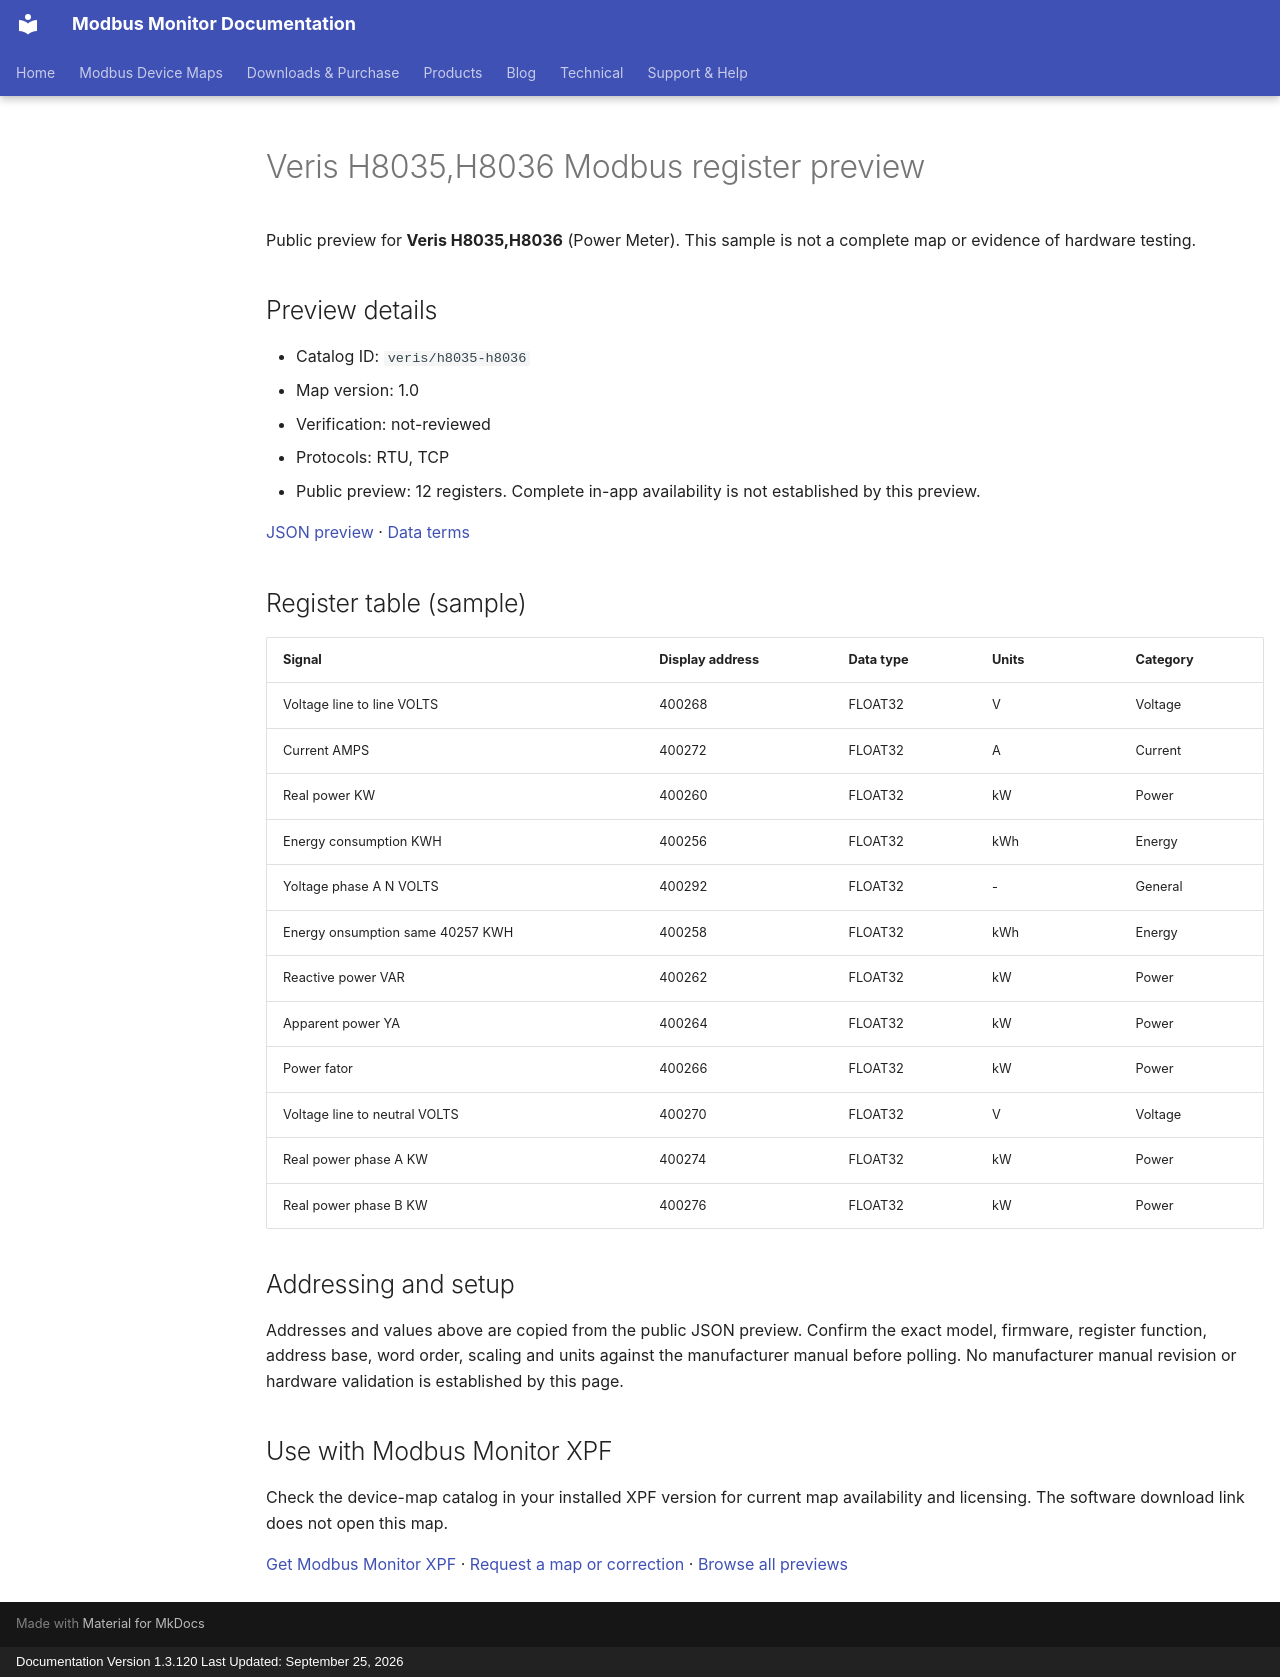

repository: Modbus-Monitor/modbus-monitor-docs · page: modbus-device-maps/previews/veris/h8035-h8036/index.html · generator: mkdocs · copyright: Documentation Version 1.3.120 Last Updated: September 25, 2026

---
title: "Veris H8035,H8036 Modbus register preview"
description: "Sample register addresses and data types for Veris H8035,H8036. Public preview with JSON source and verification status."
---

# Veris H8035,H8036 Modbus register preview

Public preview for **Veris H8035,H8036** (Power Meter).
This sample is not a complete map or evidence of hardware testing.

## Preview details

- Catalog ID: `veris/h8035-h8036`
- Map version: 1.0
- Verification: not-reviewed
- Protocols: RTU, TCP
- Public preview: 12 registers. Complete in-app availability is not established by this preview.

[JSON preview](https://modbus-monitor.github.io/modbus-device-maps/maps/veris/h8035-h8036.json) · [Data terms](https://modbus-monitor.github.io/modbus-device-maps/data-license/)

## Register table (sample)

| Signal | Display address | Data type | Units | Category |
|---|---|---|---|---|
| Voltage line to line VOLTS | 400268 | FLOAT32 | V | Voltage |
| Current AMPS | 400272 | FLOAT32 | A | Current |
| Real power KW | 400260 | FLOAT32 | kW | Power |
| Energy consumption KWH | 400256 | FLOAT32 | kWh | Energy |
| Yoltage phase A N VOLTS | 400292 | FLOAT32 | - | General |
| Energy onsumption same 40257 KWH | 400258 | FLOAT32 | kWh | Energy |
| Reactive power VAR | 400262 | FLOAT32 | kW | Power |
| Apparent power YA | 400264 | FLOAT32 | kW | Power |
| Power fator | 400266 | FLOAT32 | kW | Power |
| Voltage line to neutral VOLTS | 400270 | FLOAT32 | V | Voltage |
| Real power phase A KW | 400274 | FLOAT32 | kW | Power |
| Real power phase B KW | 400276 | FLOAT32 | kW | Power |

## Addressing and setup

Addresses and values above are copied from the public JSON preview. Confirm the exact model, firmware, register function, address base, word order, scaling and units against the manufacturer manual before polling. No manufacturer manual revision or hardware validation is established by this page.

## Use with Modbus Monitor XPF

Check the device-map catalog in your installed XPF version for current map availability and licensing. The software download link does not open this map.

[Get Modbus Monitor XPF](https://docs.quantumbitsolutions.com/downloads-purchase/) · [Request a map or correction](https://github.com/Modbus-Monitor/modbus-device-maps/issues/new/choose) · [Browse all previews](https://docs.quantumbitsolutions.com/modbus-device-maps/)

<script type="application/ld+json">{"@context": "https://schema.org", "@type": "Dataset", "name": "Veris H8035,H8036 public register preview", "description": "Sample register addresses and data types; not a complete map or hardware verification.", "url": "https://docs.quantumbitsolutions.com/modbus-device-maps/previews/veris/h8035-h8036/", "license": "https://modbus-monitor.github.io/modbus-device-maps/data-license/", "creator": {"@type": "Organization", "name": "Quantum Bit Solutions", "url": "https://quantumbitsolutions.com/"}, "distribution": {"@type": "DataDownload", "encodingFormat": "application/json", "contentUrl": "https://modbus-monitor.github.io/modbus-device-maps/maps/veris/h8035-h8036.json"}}</script>
